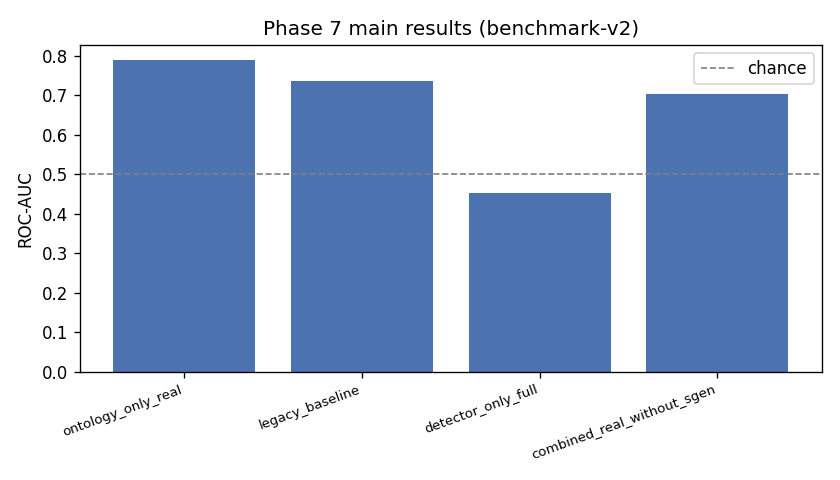

The table this chart was drawn from, first rows:
variant, roc_auc, ci_low, ci_high
ontology_only_real, 0.7881, 0.7743, 0.8015
legacy_baseline, 0.7358, 0.7197, 0.7511
detector_only_full, 0.4525, 0.4357, 0.4702
combined_real_without_sgen, 0.7036, 0.6866, 0.7201
